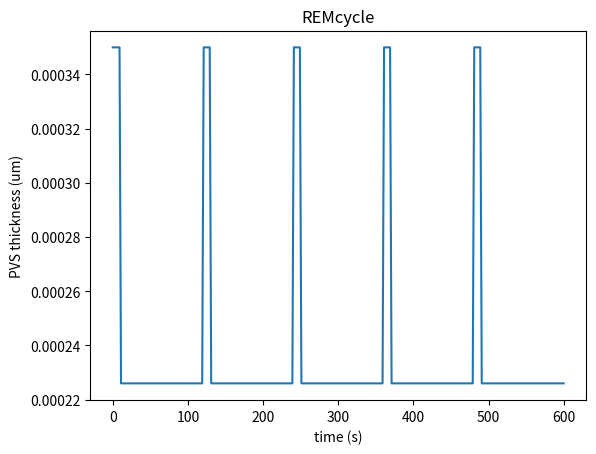

The matplotlib source for this figure:
import numpy as np



class State():
    """
    Define a state of awakenes or sleep as a mean state of the PVS and a supperposition of several oscillations of the lumen wall.

    input : 
    - name : name of the state
    - Rv : mean radius of the lumen
    - h0 : mean thickness of the PVS
    - freqtable : a table containing the frequencies of one or several oscillations freqtable={'osci1':frequency1, ...}
    - amptable : a table containing the amplitudes of one or seceral oscillations 

    freqtable and amptable must be of same size and use the same labels for the oscillations.
    """
    def __init__(self, name,Rv, h0,freqtable,amptable):
        self.name=name
        self.Rv =Rv
        self.h0 = h0
        self.frequencies=freqtable
        self.amplitudes=amptable

        print('Creation of %s stage'%self.name)
        print('Mean lumen radius : %.1e um'%self.Rv)
        print('Mean PVS thickness : %.1e um'%self.h0)
        print('Mean frequencies (Hz): ')
        print(self.frequencies)
        print('Mean amplitudes (ratio): ')
        print(self.amplitudes)
        print('\n')

        #to do : check consistancy between freqtable and amptable and return an error if not consistant

class Cycle():
    """
    Define a cycle as a succession of several states with a given transitiontime between two states.    
    """
    def __init__(self,statelist, transitiontime,name='cycle'):
        """
        Input : 
        - name of the cycle
        - statelist : a list of tuple (state,duration) with state a state object and duration a float
        - tansitiontime : time duration to be imposed between two states, float
        """
        self.name=name
        self.states,self.durations = list(zip(*statelist))
        self.transition=transitiontime
    def generatedata(self,nb_cycles):
        """
        Generate arrays describing the PVS geometry among several cycles.
        
        Input : 
        -nb_cycles : number of cycles to be generated

        Ouputs : 
        - spantime: time array covering the whole succession of cycles
        - listspana : list of amplitude arrays, each array decribe the evolution of the amplitude for one oscillation over time
        - listspanf :  list of frequency arrays, each array decribe the evolution of the frequency for one oscillation over time
        - spanRv : evolution of lumen radius over time
        - spanh0 : evolution of PVS thickness over time
        - spanRpvs :  evolution of the outer radius of the PVS over time
        """
        
        # create empty lists
        spantime=[]
        listspana={}
        listspanf={}
        for fb in self.states[0].amplitudes:
            listspana[fb]=[]
            listspanf[fb]=[]
        spanRv=[]
        spanh0=[]

        # set first time t=0
        time=0
        spantime.append(time)
        for fb in self.states[0].amplitudes:
            listspana[fb].append(self.states[0].amplitudes[fb])
            listspanf[fb].append(self.states[0].frequencies[fb])
        spanRv.append(self.states[0].Rv)
        spanh0.append(self.states[0].h0)

        # fill with the inner cycles
        for cycle in range(nb_cycles):
            for state,duration in zip(self.states,self.durations):
                spantime.append(time+self.transition/2)
                spantime.append(time+duration-self.transition/2)
                time+=duration
                # add two points with sames values to get a plateau for each stage
                for i in range(2) :
                    for fb in state.amplitudes:
                        listspana[fb].append(state.amplitudes[fb])
                        listspanf[fb].append(state.frequencies[fb])
                    spanRv.append(state.Rv)
                    spanh0.append(state.h0)
            
        # last point
        spantime.append(time)
        for fb in state.amplitudes:
            listspana[fb].append(state.amplitudes[fb])
            listspanf[fb].append(state.frequencies[fb])
        spanRv.append(state.Rv)
        spanh0.append(state.h0)

        spanRpvs=np.array(spanRv)+np.array(spanh0)

        return spantime,listspana,listspanf,spanRv,spanh0,spanRpvs
        

if __name__ == '__main__':

    #create several states
    Awake=State(name='Awake',Rv=5.15e-4,h0=3.5e-4,freqtable={'cardiac':1/0.1,'resp':1/0.34,'LF':1/2.25,'VLF':1/6.11},amptable={'cardiac':2.87/100,'resp':1.71/100,'LF':4.31/100,'VLF':0.0})
    NREM=State(name='NREM',Rv=5.52e-4,h0=3.44e-4,freqtable={'cardiac':1/0.11,'resp':1/0.34,'LF':1/2.46,'VLF':1/6.7},amptable={'cardiac':2.02/100,'resp':1.5/100,'LF':6.88/100,'VLF':0.0})
    IS=State(name='IS',Rv=5.6e-4,h0=3.04e-4,freqtable={'cardiac':1/0.11,'resp':1/0.34,'LF':1/2.41,'VLF':1/6.37},amptable={'cardiac':2.07/100,'resp':1.6/100,'LF':6.71/100,'VLF':0.0})
    REM=State(name='REM',Rv=5.97e-4,h0=2.26e-4,freqtable={'cardiac':1/0.1,'resp':1/0.34,'LF':1/2.22,'VLF':1/7.75},amptable={'cardiac':2.73/100,'resp':1.78/100,'LF':2.21/100,'VLF':0.0})

    #create a cycle
    cycleobj=Cycle(name='REMcycle',statelist=[(Awake,10),(REM,110)],transitiontime=2) # 2 times

    spantime,listspana,listspanf,spanRv,spanh0,spanRpvs=cycleobj.generatedata(5)

    import matplotlib.pyplot as plt

    plt.plot(spantime,spanh0)
    plt.title(cycleobj.name)
    plt.xlabel('time (s)')
    plt.ylabel('PVS thickness (um)')

    plt.show()

    print(spantime)
    print(spanh0)
    